Run: headless pygame with SDL's dummy video driver; simulated clock (each Clock.tick advances the game by its frame time, no real sleeping); random seed 0; keys injected as events and as key.get_pressed() state; no mouse input.
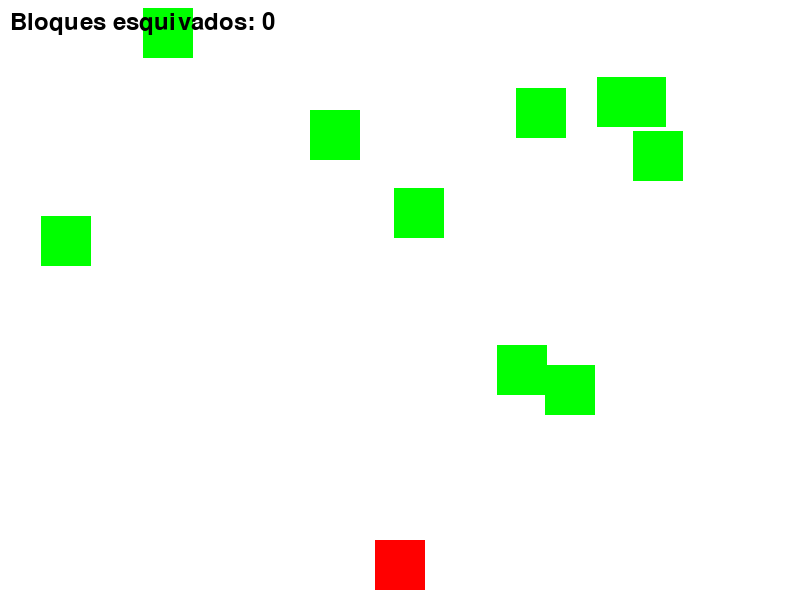
Frame 1 of 4 · flips 1–60 · no input
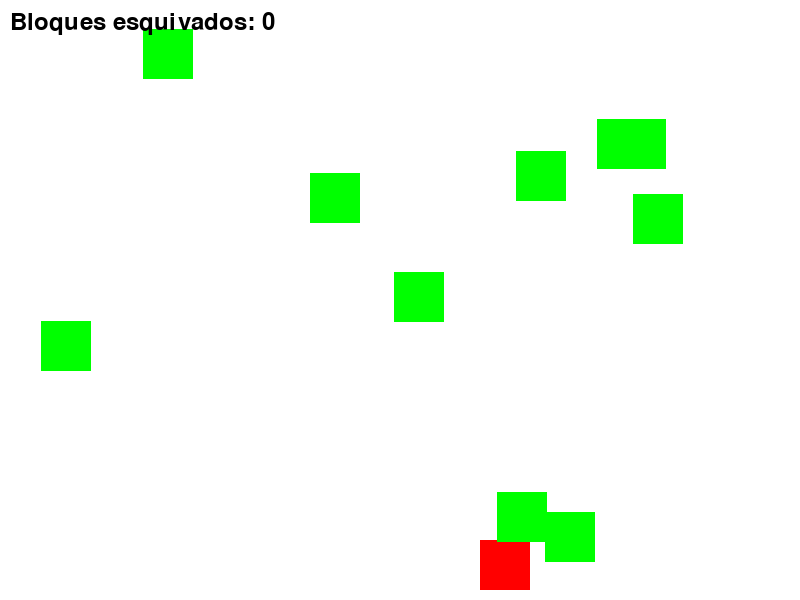
Frame 2 of 4 · flips 61–180 · tapped SPACE, RETURN · held RIGHT (→), D
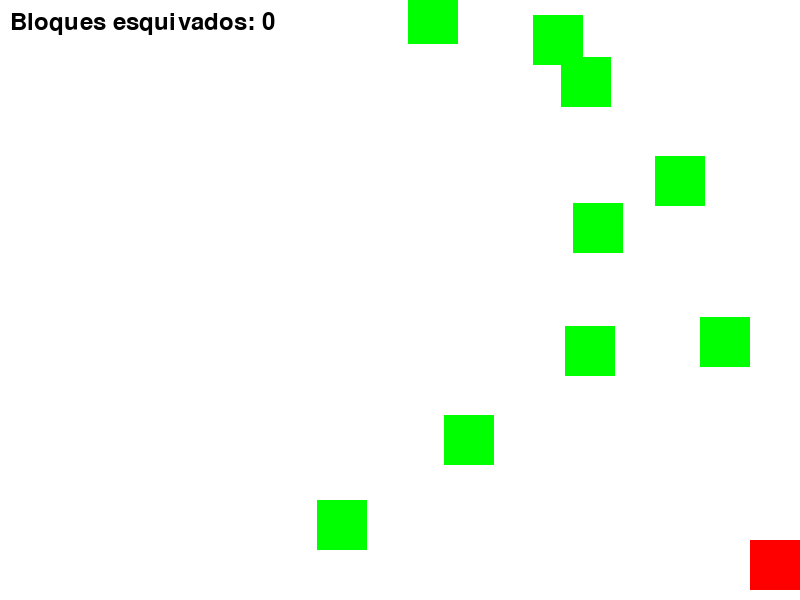
Frame 3 of 4 · flips 181–300 · held DOWN (↓), S
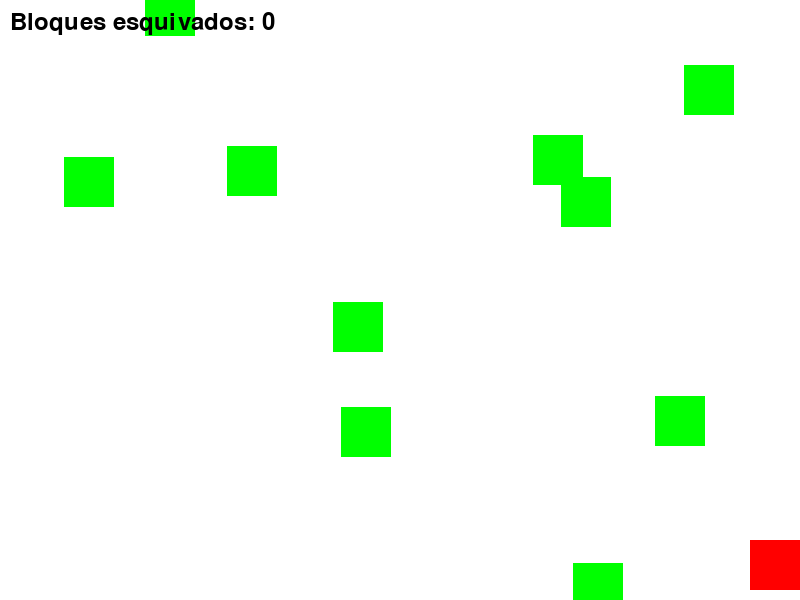
Frame 4 of 4 · flips 301–420 · held LEFT (←), A, UP (↑), W

The pygame program that drew these frames:

import pygame
import random

# Dimensiones de la pantalla
SCREEN_WIDTH = 800
SCREEN_HEIGHT = 600

# Colores
WHITE = (255, 255, 255)
RED = (255, 0, 0)
GREEN = (0, 255, 0)
BLUE = (0, 0, 255)
BLACK = (0, 0, 0)

# Eventos
collision_event = pygame.event.Event(pygame.USEREVENT + 1)
score_event = pygame.event.Event(pygame.USEREVENT + 2)
game_over_event = pygame.event.Event(pygame.USEREVENT + 3)

# Clase para el jugador (coche)
class Player(pygame.sprite.Sprite):
    def __init__(self):
        super().__init__()
        self.image = pygame.Surface((50, 50))
        self.image.fill(RED)
        self.rect = self.image.get_rect()
        self.rect.centerx = SCREEN_WIDTH // 2
        self.rect.bottom = SCREEN_HEIGHT - 10
        self.speed_x = 0

    def update(self):
        self.speed_x = 0
        keys = pygame.key.get_pressed()
        if keys[pygame.K_LEFT]:
            self.speed_x = -5
        if keys[pygame.K_RIGHT]:
            self.speed_x = 5
        self.rect.x += self.speed_x
        if self.rect.right > SCREEN_WIDTH:
            self.rect.right = SCREEN_WIDTH
        if self.rect.left < 0:
            self.rect.left = 0

# Clase para los obstáculos
class Obstacle(pygame.sprite.Sprite):
    def __init__(self):
        super().__init__()
        self.image = pygame.Surface((50, 50))
        self.image.fill(GREEN)
        self.rect = self.image.get_rect()
        self.rect.x = random.randrange(SCREEN_WIDTH - self.rect.width)
        self.rect.y = random.randrange(-100, -40)
        self.speed_y = random.randrange(1, 8)

    def update(self):
        self.rect.y += self.speed_y
        if self.rect.top > SCREEN_HEIGHT + 10:
            self.rect.x = random.randrange(SCREEN_WIDTH - self.rect.width)
            self.rect.y = random.randrange(-100, -40)
            self.speed_y = random.randrange(1, 8)

# Función para dibujar la pantalla
def draw_screen(screen, all_sprites, blocks_esquivados):
    screen.fill(WHITE)
    all_sprites.draw(screen)
    font = pygame.font.Font(None, 36)
    text = font.render("Bloques esquivados: " + str(blocks_esquivados), True, BLACK)
    screen.blit(text, (10, 10))
    pygame.display.flip()

# Función principal del juego
# Función principal del juego
def main():
    pygame.init()

    screen = pygame.display.set_mode((SCREEN_WIDTH, SCREEN_HEIGHT))
    pygame.display.set_caption("Pygame Race Game")

    all_sprites = pygame.sprite.Group()
    obstacles = pygame.sprite.Group()

    player = Player()
    all_sprites.add(player)

    for i in range(10):
        obstacle = Obstacle()
        all_sprites.add(obstacle)
        obstacles.add(obstacle)

    clock = pygame.time.Clock()
    running = True
    score = 0
    counter = 0
    font = pygame.font.Font(None, 36)
    while running:
        clock.tick(60)

        for event in pygame.event.get():
            if event.type == pygame.QUIT:
                running = False

        all_sprites.update()

        hits = pygame.sprite.spritecollide(player, obstacles, False)
        if hits:
            pygame.event.post(collision_event)
            running = False

        # Comprobar si los obstáculos han pasado por debajo del jugador
        for obstacle in obstacles:
            if obstacle.rect.top > SCREEN_HEIGHT:
                score += 1
                obstacle.rect.x = random.randrange(SCREEN_WIDTH - obstacle.rect.width)
                obstacle.rect.y = random.randrange(-100, -40)
                obstacle.speed_y = random.randrange(1, 8)

        # Comprobar si el jugador ha esquivado 15 bloques
        if score % 15 == 0 and score > 0:
            pygame.event.post(score_event)
            counter += 1
            score = 0  # Restablecer la puntuación

        # Función para dibujar la pantalla
def draw_screen(screen, all_sprites, blocks_esquivados):
    screen.fill(WHITE)
    all_sprites.draw(screen)
    font = pygame.font.Font(None, 36)
    text = font.render("Bloques esquivados: " + str(blocks_esquivados * 15), True, BLACK)
    screen.blit(text, (10, 10))
    pygame.display.flip()

# Función principal del juego
def main():
    pygame.init()

    screen = pygame.display.set_mode((SCREEN_WIDTH, SCREEN_HEIGHT))
    pygame.display.set_caption("Pygame Race Game")

    all_sprites = pygame.sprite.Group()
    obstacles = pygame.sprite.Group()

    player = Player()
    all_sprites.add(player)

    for i in range(10):
        obstacle = Obstacle()
        all_sprites.add(obstacle)
        obstacles.add(obstacle)

    clock = pygame.time.Clock()
    running = True
    score = 0
    counter = 0
    while running:
        clock.tick(60)

        for event in pygame.event.get():
            if event.type == pygame.QUIT:
                running = False

        all_sprites.update()

        hits = pygame.sprite.spritecollide(player, obstacles, False)
        if hits:
            pygame.event.post(collision_event)
            running = False

        # Comprobar si los obstáculos han pasado por debajo del jugador
        for obstacle in obstacles:
            if obstacle.rect.top > SCREEN_HEIGHT:
                score += 1
                obstacle.rect.x = random.randrange(SCREEN_WIDTH - obstacle.rect.width)
                obstacle.rect.y = random.randrange(-100, -40)
                obstacle.speed_y = random.randrange(1, 8)

        # Comprobar si el jugador ha esquivado 15 bloques
        if score % 15 == 0 and score > 0:
            pygame.event.post(score_event)
            counter += 1
            score = 0  # Restablecer la puntuación

        draw_screen(screen, all_sprites, counter)

        # Manejo de eventos
        for event in pygame.event.get():
            if event.type == collision_event.type:
                # Aquí manejas el evento de colisión
                print("¡Colisión detectada!")
            elif event.type == score_event.type:
                # Aquí manejas el evento de puntaje
                print("¡Felicidades! Llevas " + str(counter * 15) + " bloques esquivados.")
            elif event.type == game_over_event.type:
                # Aquí manejas el evento de fin de juego
                print("¡Juego terminado!")

    pygame.quit()

if __name__ == "__main__":
    main()

    pygame.quit()# Función para dibujar la pantalla
def draw_screen(screen, all_sprites, blocks_esquivados):
    screen.fill(WHITE)
    all_sprites.draw(screen)
    font = pygame.font.Font(None, 36)
    text = font.render("Bloques esquivados: " + str(blocks_esquivados * 15), True, BLACK)
    screen.blit(text, (10, 10))
    pygame.display.flip()

# Función principal del juego
def main():
    pygame.init()

    screen = pygame.display.set_mode((SCREEN_WIDTH, SCREEN_HEIGHT))
    pygame.display.set_caption("Pygame Race Game")

    all_sprites = pygame.sprite.Group()
    obstacles = pygame.sprite.Group()

    player = Player()
    all_sprites.add(player)

    for i in range(10):
        obstacle = Obstacle()
        all_sprites.add(obstacle)
        obstacles.add(obstacle)

    clock = pygame.time.Clock()
    running = True
    score = 0
    counter = 0
    while running:
        clock.tick(60)

        for event in pygame.event.get():
            if event.type == pygame.QUIT:
                running = False

        all_sprites.update()

        hits = pygame.sprite.spritecollide(player, obstacles, False)
        if hits:
            pygame.event.post(collision_event)
            running = False

        # Comprobar si los obstáculos han pasado por debajo del jugador
        for obstacle in obstacles:
            if obstacle.rect.top > SCREEN_HEIGHT:
                score += 1
                obstacle.rect.x = random.randrange(SCREEN_WIDTH - obstacle.rect.width)
                obstacle.rect.y = random.randrange(-100, -40)
                obstacle.speed_y = random.randrange(1, 8)

        # Comprobar si el jugador ha esquivado 15 bloques
        if score % 15 == 0 and score > 0:
            pygame.event.post(score_event)
            counter += 1
            score = 0  # Restablecer la puntuación

     # Función para dibujar la pantalla
def draw_screen(screen, all_sprites, blocks_esquivados):
    screen.fill(WHITE)
    all_sprites.draw(screen)
    font = pygame.font.Font(None, 36)
    text = font.render("Bloques esquivados: " + str(blocks_esquivados * 15), True, BLACK)
    screen.blit(text, (10, 10))
    pygame.display.flip()

# Función principal del juego
def main():
    pygame.init()

    screen = pygame.display.set_mode((SCREEN_WIDTH, SCREEN_HEIGHT))
    pygame.display.set_caption("Pygame Race Game")

    all_sprites = pygame.sprite.Group()
    obstacles = pygame.sprite.Group()

    player = Player()
    all_sprites.add(player)

    for i in range(10):
        obstacle = Obstacle()
        all_sprites.add(obstacle)
        obstacles.add(obstacle)

    clock = pygame.time.Clock()
    running = True
    score = 0
    counter = 0
    while running:
        clock.tick(60)

        for event in pygame.event.get():
            if event.type == pygame.QUIT:
                running = False

        all_sprites.update()

        hits = pygame.sprite.spritecollide(player, obstacles, False)
        if hits:
            pygame.event.post(collision_event)
            running = False

        # Comprobar si los obstáculos han pasado por debajo del jugador
        for obstacle in obstacles:
            if obstacle.rect.top > SCREEN_HEIGHT:
                score += 1
                obstacle.rect.x = random.randrange(SCREEN_WIDTH - obstacle.rect.width)
                obstacle.rect.y = random.randrange(-100, -40)
                obstacle.speed_y = random.randrange(1, 8)

        # Comprobar si el jugador ha esquivado 15 bloques
        if score % 15 == 0 and score > 0:
            pygame.event.post(score_event)
            counter += 1
            score = 0  # Restablecer la puntuación

        # Manejo de eventos
        for event in pygame.event.get():
            if event.type == collision_event.type:
                # Aquí manejas el evento de colisión
                print("¡Colisión detectada!")
            elif event.type == score_event.type:
                # Aquí manejas el evento de puntaje
                print("¡Felicidades! Llevas " + str(counter * 15) + " bloques esquivados.")
            elif event.type == game_over_event.type:
                # Aquí manejas el evento de fin de juego
                print("¡Juego terminado!")

        draw_screen(screen, all_sprites, counter)

    pygame.quit()

if __name__ == "__main__":
    main()
